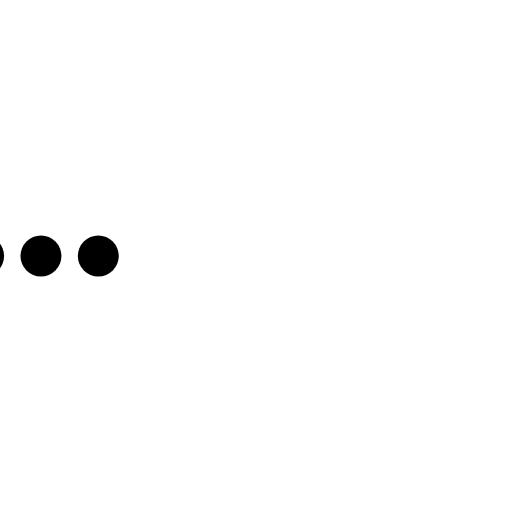
t = 0.00 s
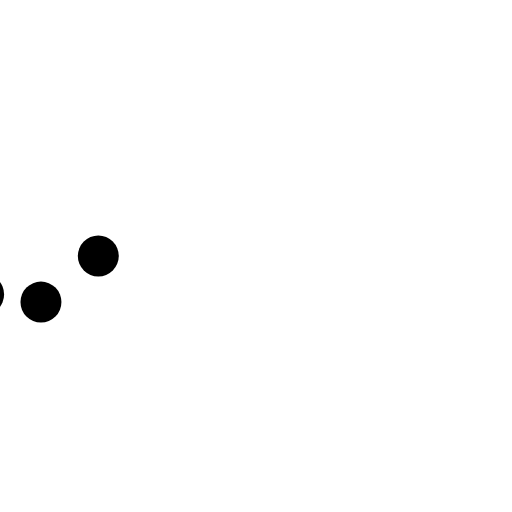
t = 0.23 s
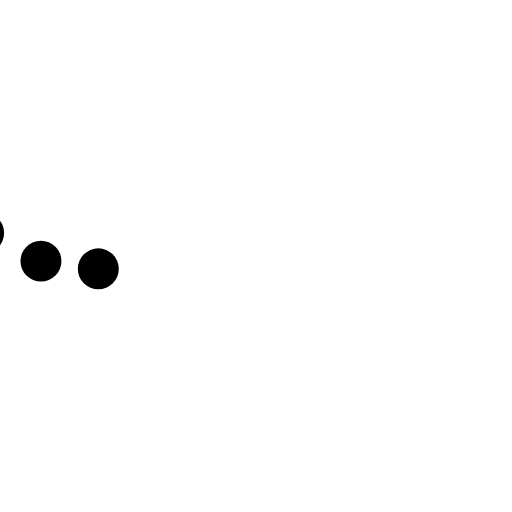
t = 0.43 s
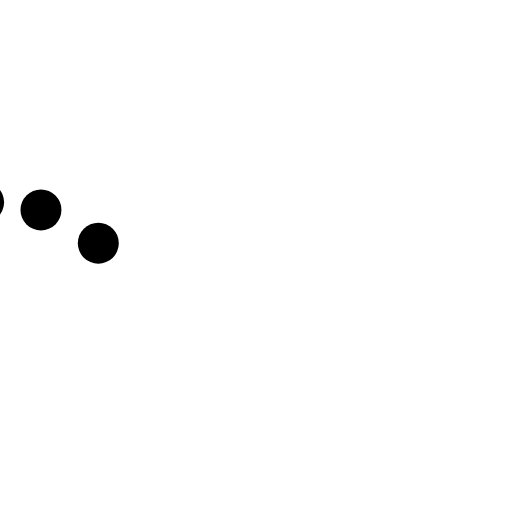
t = 0.68 s
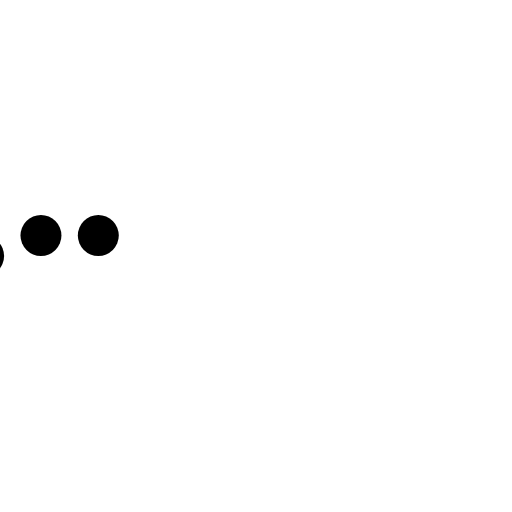
t = 0.85 s
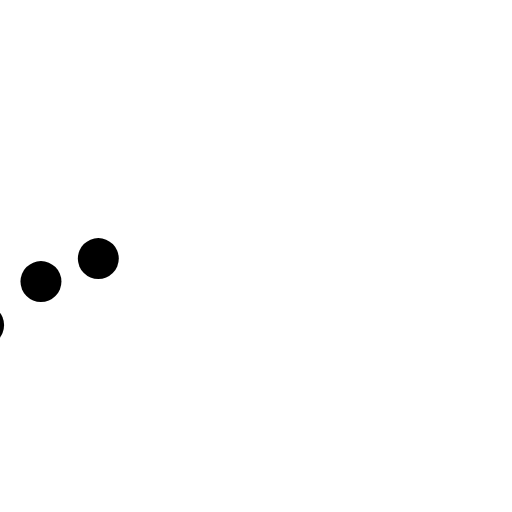
t = 1.08 s

The animated SVG that drew these frames (rendered in a browser with its animation timeline set to each time). Animation: 3 SMIL elements (animateTransform=3); one cycle of 1.30 s, repeats indefinitely.

<svg version="1.1" id="L5" xmlns="http://www.w3.org/2000/svg" xmlns:xlink="http://www.w3.org/1999/xlink" x="0px" y="0px"
  viewBox="0 0 100 100" enable-background="new 0 0 0 0" xml:space="preserve">
  <circle stroke="none" cx="-0.2em" cy="50" r="0.25em">
    <animateTransform 
       attributeName="transform" 
       dur="1s" 
       type="translate" 
       values="0 15 ; 0 -15; 0 15" 
       repeatCount="indefinite" 
       begin="0.1"/>
  </circle>
  <circle stroke="none" cx="0.5em" cy="50" r="0.25em">
    <animateTransform 
       attributeName="transform" 
       dur="1s" 
       type="translate" 
       values="0 10 ; 0 -10; 0 10" 
       repeatCount="indefinite" 
       begin="0.2"/>
  </circle>
  <circle stroke="none" cx="1.2em" cy="50" r="0.25em">
    <animateTransform 
       attributeName="transform" 
       dur="1s" 
       type="translate" 
       values="0 5 ; 0 -5; 0 5" 
       repeatCount="indefinite" 
       begin="0.3"/>
  </circle>
</svg>